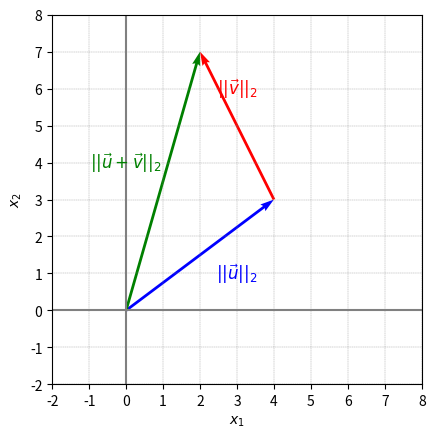

The script that saved this image:

###############
# Authored by Weisheng Jiang
# Book 4  |  From Basic Arithmetic to Machine Learning
# Published and copyrighted by Tsinghua University Press
# Beijing, China, 2022
###############

# Bk4_Ch3_02.py

import numpy as np
from matplotlib import pyplot as plt

u = [0,0,4, 3]
v = [0,0,-2,4]
u_bis = [4,3,v[2],v[3]]
w = [0,0,2,7]

fig, ax = plt.subplots()

plt.quiver([u[0], u_bis[0], w[0]],
           [u[1], u_bis[1], w[1]],
           [u[2], u_bis[2], w[2]],
           [u[3], u_bis[3], w[3]],
           angles='xy', scale_units='xy', 
           scale=1, color=['blue', 'red', 'green'])

plt.axvline(x=0, color='grey')
plt.axhline(y=0, color='grey')

plt.text(3, 1, r'$||\vec{u}||_2$', 
         color='blue', size=12,
         ha='center',va='center')

plt.text(3, 6, r'$||\vec{v}||_2$', 
         color='red', size=12,
         ha='center',va='center')

plt.text(0, 4, r'$||\vec{u}+\vec{v}||_2$', 
         color='green', size=12,
         ha='center',va='center')

plt.ylabel('$x_2$')
plt.xlabel('$x_1$')
plt.axis('scaled')
ax.set_xticks(np.arange(-2,8 + 1))
ax.set_yticks(np.arange(-2,8 + 1))
ax.set_xlim(-2, 8)
ax.set_ylim(-2, 8)
ax.grid(linestyle='--', linewidth=0.25, color=[0.5,0.5,0.5])

# reference: Essential Math for Data Science
